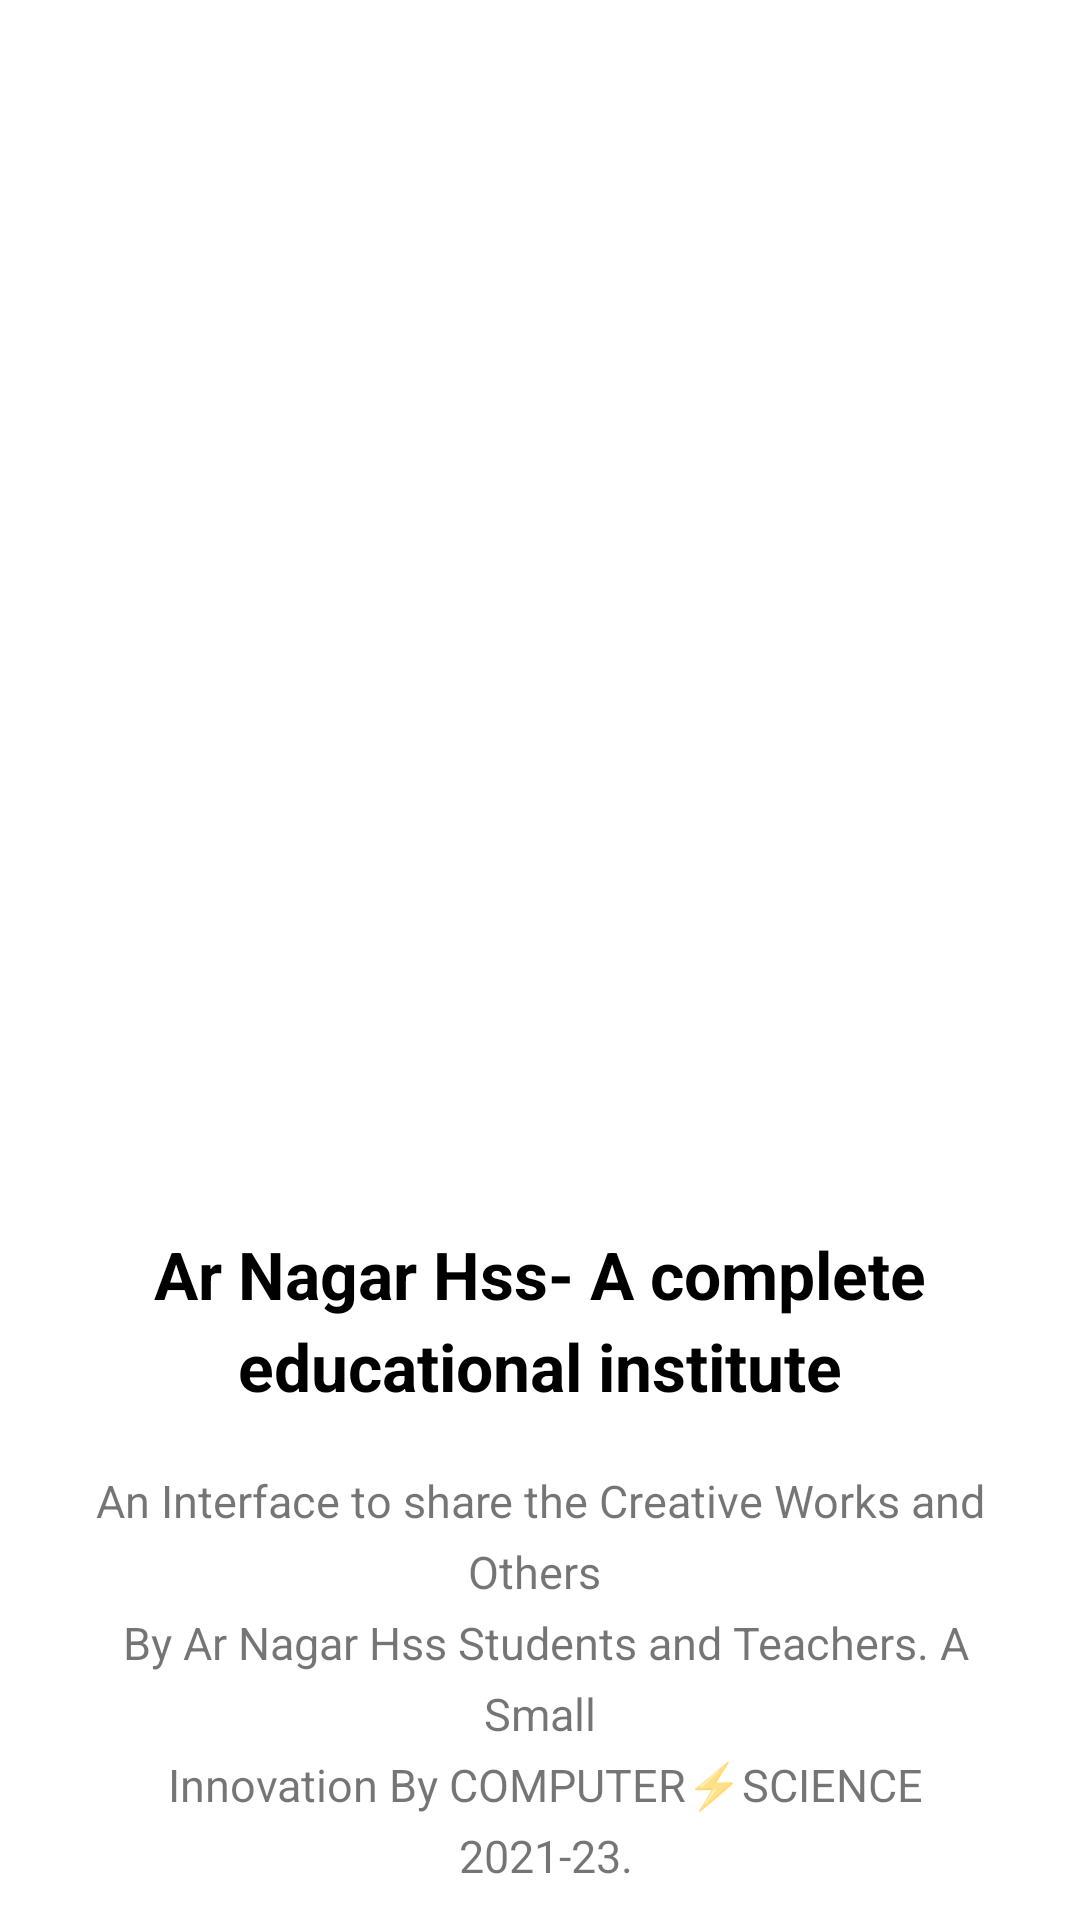

Reconstruct the res/layout file that produces this screen, plus the resources it refers to.
<!-- AndroidManifest.xml: application theme Theme.Arnhss -->
<!-- res/layout/activity_onboarding.xml -->
<?xml version="1.0" encoding="utf-8"?>
<LinearLayout xmlns:android="http://schemas.android.com/apk/res/android"
    xmlns:app="http://schemas.android.com/apk/res-auto"
    xmlns:tools="http://schemas.android.com/tools"
    android:layout_width="match_parent"
    android:layout_height="match_parent"
    android:orientation="vertical"
    tools:context=".ui.onboarding.OnboardActivity">

    <View
        android:layout_width="match_parent"
        android:layout_height="0dp"
        android:layout_weight="1" />
    <ImageView
        android:id="@+id/onboard_image"
        android:layout_width="250sp"
        android:layout_height="350dp"
        android:src="@drawable/onboard"
        android:padding="10sp"
        android:layout_marginTop="60dp"
        android:layout_gravity="center"
        android:contentDescription="@string/todo" />
    <View
        android:layout_width="match_parent"
        android:layout_height="0dp"
        android:layout_weight="0" />
    <TextView
        android:id="@+id/title"
        android:layout_width="wrap_content"
        android:layout_height="wrap_content"
        android:gravity="center"
        android:text="@string/onboard_title"
        android:textSize="22sp"
        android:textStyle="bold"
        android:textColor="@color/black"
        android:paddingEnd="12dp"
        android:lineSpacingExtra="5dp"
        android:layout_marginStart="12dp"
        app:layout_constraintTop_toBottomOf="@id/onboard_image"
        tools:ignore="RtlSymmetry"
        app:layout_constraintBottom_toTopOf="@id/button"
        app:layout_constraintTop_toTopOf="parent"
        />
    <TextView
        android:id="@+id/content"
        android:layout_width="wrap_content"
        android:layout_height="wrap_content"
        android:gravity="center"
        android:text="@string/onbaord_content"
        android:textSize="15sp"
        android:padding="20dp"
        android:lineSpacingExtra="6dp"
        app:layout_constraintTop_toBottomOf="@id/title"
        app:layout_constraintEnd_toEndOf="parent"
        app:layout_constraintStart_toStartOf="parent"
        tools:ignore="RtlSymmetry"
        />
    <View
        android:layout_width="match_parent"
        android:layout_height="0dp"
        android:layout_weight="1" />

    <Button
        android:id="@+id/button"
        android:layout_width="match_parent"
        android:layout_height="wrap_content"
        android:padding="15dp"
        android:layout_margin="20dp"
        android:textColor="@color/white"
        android:text="@string/get_started"
        app:layout_constraintBottom_toBottomOf="parent"
        android:layout_gravity="bottom"
        />


</LinearLayout>
<!-- resources referenced by this layout -->
<resources>
  <color name="black">#FF000000</color>
  <color name="white">#FFFFFFFF</color>
  <string name="get_started">Get Started</string>
  <string name="onbaord_content">An Interface to share the Creative Works and Others \n By Ar Nagar Hss Students and Teachers. A Small\n Innovation By COMPUTER⚡️SCIENCE\n 2021-23.</string>
  <string name="onboard_title">Ar Nagar Hss- A complete educational institute</string>
  <string name="todo">TODO</string>
  <style name="Theme.Arnhss" parent="Theme.MaterialComponents.DayNight.NoActionBar">
          
          <item name="colorPrimary">@color/black</item>
          <item name="colorPrimaryVariant">@color/shaded_black</item>
          <item name="colorOnPrimary">@color/white</item>
          
          <item name="colorSecondary">@color/teal_200</item>
          <item name="colorSecondaryVariant">@color/teal_700</item>
          <item name="colorOnSecondary">@color/black</item>
          
          <item name="android:statusBarColor">?attr/colorPrimaryVariant</item>
          
      </style>
  <color name="shaded_black">#1E1E1E</color>
  <color name="teal_200">#FF03DAC5</color>
  <color name="teal_700">#FF018786</color>
</resources>
